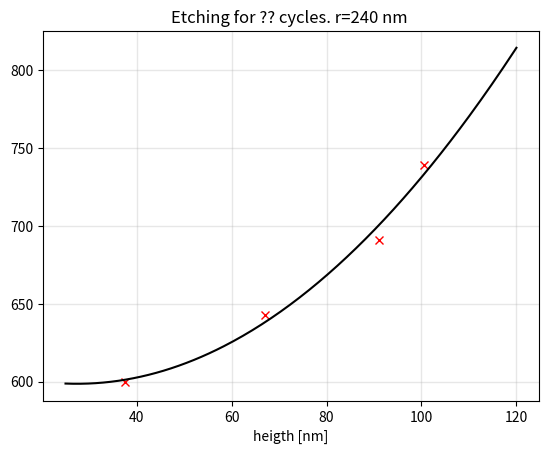

The script that saved this image: (Note: this script raises an exception after producing the figure.)
#%%
import numpy as np
import matplotlib.pyplot as plt
from pathlib import Path
from scipy.optimize import curve_fit
from scipy import interpolate

def linear_fit(x, k, m):
    return k*x + m

def quadratic_fit(x, a, b, c):
    return a*x**2 + b*x + c

def exp_fit(x, a, b, c):
    return a*np.exp(b*x) + c

# r_design = np.array([240, 220, 200, 180])
r_actual = np.array([201, 182, 134, 75])/2
h_28_A_cycles        = np.array([739, 691, 643, 600])

r_fit = np.linspace(25, 120, 240)
popt, pcov = curve_fit(quadratic_fit, r_actual, h_28_A_cycles)

quadratic_fit_curve = quadratic_fit(r_fit, popt[0], popt[1], popt[2])

plt.figure(1)
plt.plot(r_actual, h_28_A_cycles, 'rx', label=r'Data points')
plt.plot(r_fit, quadratic_fit_curve, 'black', label=r'Quadratic fit?')
plt.grid(linewidth=1, alpha=0.3)

plt.title(r'Etching for ?? cycles. r=240 nm ')
plt.xlabel(r'r [nm]')
plt.xlabel(r'heigth [nm]')

#%%
project_path = Path(__file__).parent
data_path    = Path(project_path, 'data')

def create_data_dict(file_path):
    with open(str(file_path), "rb") as f:
        num_lines = sum(1 for _ in f)
        
    header_rows  = 4
    column_split  = []
    column_names = []
    with open(file_path) as f:
        for i, line in enumerate(f):
            if i < header_rows:
                pass
            
            elif i == header_rows:
                colum = line.split()
                for name in colum:
                    column_split.append(name)
                
                for name in column_split:  
                    if sum(map(str.isalpha, name)) > 3 or name == 'r':
                        column_names.append(name)
                        
                # print(column_names)
  
                data_matrix = np.zeros(shape=(num_lines - header_rows - 1, len(column_names)))

            else:
                data_matrix[i - (header_rows + 1),:] = line.split()

                
        data = {}
        for i, name in enumerate(column_names):
            data[name] = data_matrix[:, i]
        
    return data

## C_mesh
## Start fitting from
fit_index_start = 10

## Plot parameters
fontsize_title  = 14
fontsize_axis   = 13
fontsize_legend = 10
outer_pad       = 3
width_pad       = 2
height_pad      = 3

## Data
paths = ['rw_sweep_h_500_600.txt', 
         'rw_sweep_h_600_700.txt', 
         'rw_sweep_h_700_800.txt', 
         'rw_sweep_h_800_900.txt', 
         'rw_sweep_h_900_1000.txt', 
         'rw_sweep_h_1000_1100.txt',
         'rw_sweep_h_1100_1200.txt',
         'rw_sweep_h_1200_1300.txt',
         'rw_sweep_h_1300_1400.txt']

for i, path in enumerate(paths):
    rw_sweep_path = Path(data_path, path)
    
    if i == 0:
        ## Parameters for brute force sweep
        rw_sweep_dict = create_data_dict(rw_sweep_path)
        radius = rw_sweep_dict['r']
        h_meta = rw_sweep_dict['h_meta']
        
        ## Unique parameters values
        unique_radius = np.unique(radius)
        unique_h_meta = np.unique(h_meta)
        
        final_h_meta = unique_h_meta
        
        ## Data matrices
        transmission = np.zeros(shape=(len(unique_h_meta), len(unique_radius)))
        phi_t        = np.zeros(shape=(len(unique_h_meta), len(unique_radius)))


        ## Arange data
        for i in range(len(unique_radius)):
            for j in range(len(unique_h_meta)):
                transmission[j, i] = rw_sweep_dict['transmission'][i*len(unique_h_meta) + j]
                phi_t[j, i]        = rw_sweep_dict['transmission_phi'][i*len(unique_h_meta) + j]
        
    else: 
        start_from = 1    
        current_rw_sweep_dict = create_data_dict(rw_sweep_path)
        
        current_radius = current_rw_sweep_dict['r'][start_from:]
        current_h_meta = current_rw_sweep_dict['h_meta'][start_from:]
        
        current_unique_radius = np.unique(current_radius)
        current_unique_h_meta = np.unique(current_h_meta)
        
        final_h_meta = np.concatenate((final_h_meta, current_unique_h_meta))

        ## Data matrices
        current_transmission = np.zeros(shape=(len(current_unique_h_meta), len(current_unique_radius)))
        current_phi_t        = np.zeros(shape=(len(current_unique_h_meta), len(current_unique_radius)))

        ## Arange data
        for i in range(len(current_unique_radius)):
            for j in range(start_from, len(current_unique_h_meta), 1):
                current_transmission[j, i] = current_rw_sweep_dict['transmission'][i*len(current_unique_h_meta) + j]
                current_phi_t[j, i]        = current_rw_sweep_dict['transmission_phi'][i*len(current_unique_h_meta) + j]
                
        phi_t        = np.concatenate((phi_t, current_phi_t[start_from:,:]))
        transmission = np.concatenate((transmission, current_transmission[start_from:,:]))
       

h_meta = final_h_meta
extent = np.array([radius.min(), radius.max(), h_meta.min(), h_meta.max()])

dr = 0.01
r_inter = np.arange(unique_radius.min(), unique_radius.max(), dr)
phi_t_inter = np.zeros(shape=(len(h_meta), len(r_inter)))
transmission_inter = np.zeros(shape=(len(h_meta), len(r_inter)))

for i in range(phi_t.shape[0]):
    
    f_phi = interpolate.interp1d(unique_radius, phi_t[i, :], kind='linear')
    f_t   = interpolate.interp1d(unique_radius, transmission[i, :], kind='linear')
    phi_t_inter[i, :] = f_phi(r_inter)
    transmission_inter[i, :] = f_t(r_inter)

phi_t = phi_t_inter
transmission = transmission_inter

## -------------------------- Select data for plotting -------------------------- ##

experimental_radius = r_fit
experimental_heigth = quadratic_fit_curve 


phi_cut = np.zeros(len(experimental_radius))
t_cut   = np.zeros(len(experimental_radius))

for i in range(len(experimental_radius)):
    r_current = experimental_radius[i]
    h_current = experimental_heigth[i]
    
    r_index = np.argmin(np.abs(r_current - r_inter))
    h_index = np.argmin(np.abs(h_current - h_meta))
    
    phi_cut[i] = phi_t[h_index, r_index]
    t_cut[i] = transmission[h_index, r_index]



fig     = plt.figure(figsize=(10,8))
ax1     = fig.add_subplot(221)
ax2     = fig.add_subplot(222)
ax3     = fig.add_subplot(223)
ax4     = fig.add_subplot(224)
ax_list = [ax1, ax2, ax3, ax4]

## Figure 00 Phase map
ax1.imshow(phi_t, origin='lower', extent=extent, aspect='auto', cmap='Blues', interpolation='None')
ax1.plot(experimental_radius, experimental_heigth, 'black')
ax1.set_xlabel(r'r [nm]', fontsize=fontsize_axis)
ax1.set_ylabel(r'h [nm]', fontsize=fontsize_axis)
ax1.set_title(r'Phase Map', fontsize=fontsize_title)

## Figure 01 Transmission map 
ax2.imshow(transmission, origin='lower', extent=extent, aspect='auto', cmap='plasma', interpolation='None')
ax2.plot(experimental_radius, experimental_heigth, 'black')
ax2.set_xlabel(r'r [nm]', fontsize=fontsize_axis)
ax2.set_ylabel(r'h [nm]', fontsize=fontsize_axis)
ax2.set_title(r'Transmission Map', fontsize=fontsize_title)

## Figure 10 Choosen phi cut
ax3.plot(experimental_radius, phi_cut, 'red')
ax3.grid(linewidth=1, alpha=0.3)
ax3.set_xlabel(r'r [nm]', fontsize=fontsize_axis)
ax3.set_ylabel(r'$\phi$ [rad]', fontsize=fontsize_axis)
# ax3.set_title(r'Phase r: ' + str(round(unique_radius[min_index_r])) + ' - ' + str(round(unique_radius[max_index_r])) + ' nm h: ' + str(round(unique_h_meta[index_height])) + ' nm', fontsize=fontsize_title)

## Figure 11 Choosen transmission cut
ax4.plot(experimental_radius, t_cut, 'black')
ax4.grid(linewidth=1, alpha=0.3)
ax4.set_xlabel(r'r [nm]', fontsize=fontsize_axis)
ax4.set_ylabel(r'Transmission [-]', fontsize=fontsize_axis)
# ax4.set_title(r'Transmission r: ' + str(round(unique_radius[min_index_r])) + ' - ' + str(round(unique_radius[max_index_r])) + ' nm h: ' + str(round(unique_h_meta[index_height])) + ' nm', fontsize=fontsize_title)

plt.tight_layout(pad=outer_pad, w_pad=width_pad,  h_pad=height_pad)
